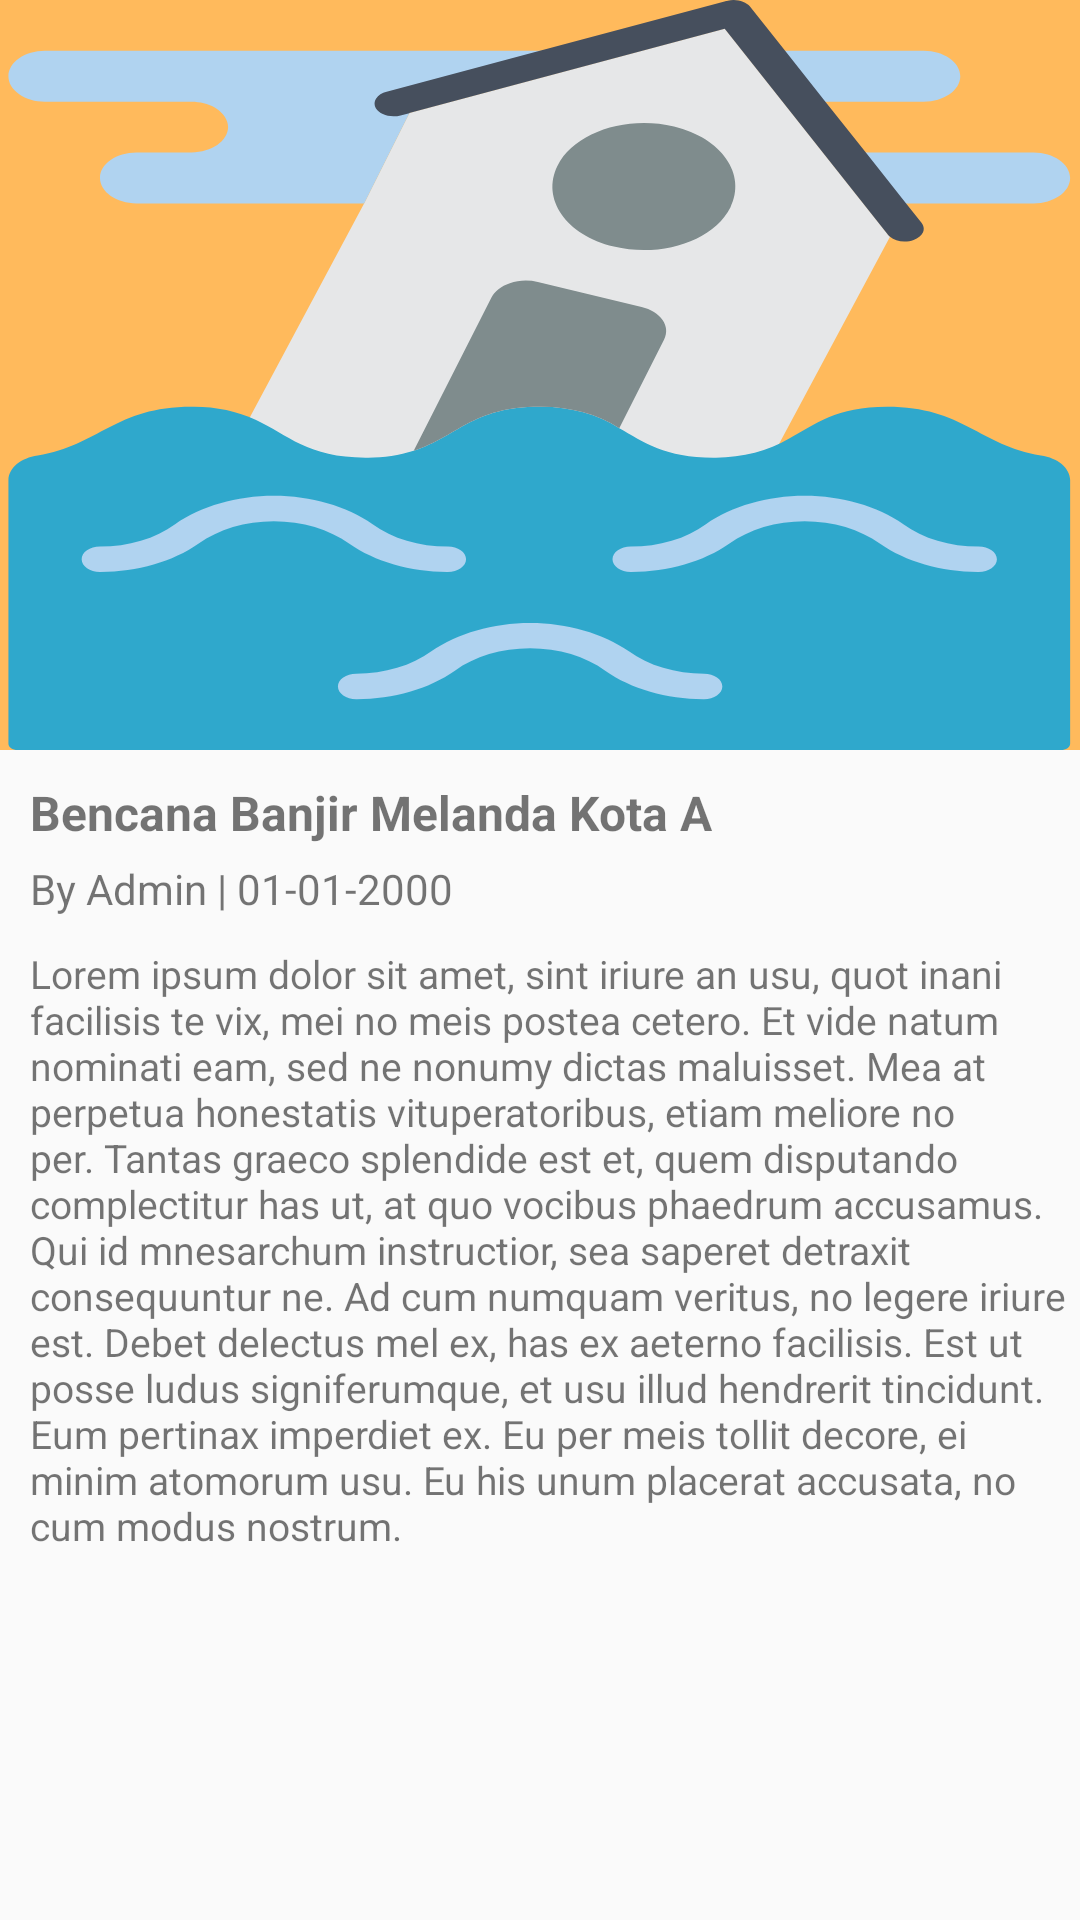

Android layout source for this screen:
<!-- AndroidManifest.xml: application theme AppTheme -->
<!-- res/layout/activity_news_detail.xml -->
<?xml version="1.0" encoding="utf-8"?>

<android.support.design.widget.CoordinatorLayout
    xmlns:android="http://schemas.android.com/apk/res/android"
    xmlns:app="http://schemas.android.com/apk/res-auto"
    xmlns:tools="http://schemas.android.com/tools"
    android:layout_width="match_parent"
    android:layout_height="match_parent"
    android:fitsSystemWindows="true">

    <android.support.design.widget.AppBarLayout
        android:id="@+id/appbar"
        android:layout_width="match_parent"
        android:layout_height="250dp"
        android:fitsSystemWindows="true"
        android:theme="@style/AppTheme.AppBarOverlay">

        <android.support.design.widget.CollapsingToolbarLayout
            android:id="@+id/collapsing_toolbar"
            android:layout_width="match_parent"
            android:layout_height="match_parent"
            android:fitsSystemWindows="true"
            app:contentScrim="?attr/colorPrimary"
            app:expandedTitleMarginStart="10dp"
            app:layout_scrollFlags="scroll|exitUntilCollapsed|snap">

            <ImageView
                android:id="@+id/iv_detail_image"
                android:layout_width="match_parent"
                android:layout_height="match_parent"
                android:background="@drawable/ic_flood"
                android:fitsSystemWindows="true"
                android:scaleType="fitXY"
                app:layout_collapseMode="parallax"/>

            <android.support.v7.widget.Toolbar
                android:id="@+id/anim_toolbar"
                android:layout_width="match_parent"
                android:layout_height="?attr/actionBarSize"
                app:layout_collapseMode="pin"
                android:theme="@style/ThemeOverlay.AppCompat.Light"
                app:popupTheme="@style/ThemeOverlay.AppCompat.Light"/>

        </android.support.design.widget.CollapsingToolbarLayout>

    </android.support.design.widget.AppBarLayout>

    <LinearLayout
        android:id="@+id/line_scrollview"
        android:clipToPadding="false"
        android:paddingBottom="10dp"
        app:layout_behavior="@string/appbar_scrolling_view_behavior"
        android:layout_width="match_parent"
        android:layout_height="match_parent">

        <include layout="@layout/content_news_detail"/>
    </LinearLayout>

</android.support.design.widget.CoordinatorLayout>
<!-- res/layout/content_news_detail.xml (included above) -->
<?xml version="1.0" encoding="utf-8"?>
<android.support.constraint.ConstraintLayout
    xmlns:android="http://schemas.android.com/apk/res/android" android:layout_width="match_parent"
    android:layout_height="match_parent">

    <LinearLayout
        android:layout_width="match_parent"
        android:layout_height="wrap_content">

        <ScrollView
            android:layout_width="match_parent"
            android:layout_height="wrap_content">
            <LinearLayout
                android:orientation="vertical"
                android:layout_width="match_parent"
                android:layout_height="wrap_content">

                <TextView
                    android:id="@+id/tv_judul_detail_berita_activity"
                    android:layout_width="match_parent"
                    android:layout_height="wrap_content"
                    android:layout_marginTop="10dp"
                    android:layout_marginLeft="10dp"
                    android:textStyle="bold"
                    android:textSize="16sp"
                    android:text="Bencana Banjir Melanda Kota A"/>
                <LinearLayout
                    android:layout_width="match_parent"
                    android:layout_height="wrap_content"
                    android:orientation="horizontal"
                    android:layout_marginTop="5dp"
                    android:layout_marginLeft="10dp">
                    <TextView
                        android:id="@+id/tv_author_detail_berita_activity"
                        android:layout_width="wrap_content"
                        android:layout_height="wrap_content"
                        android:text="By Admin"/>
                    <TextView
                        android:layout_width="wrap_content"
                        android:layout_height="wrap_content"
                        android:text=" | "/>
                    <TextView
                        android:id="@+id/tv_tanggal_detail_berita_activity"
                        android:layout_width="wrap_content"
                        android:layout_height="wrap_content"
                        android:text="01-01-2000"/>
                </LinearLayout>

                <TextView
                    android:id="@+id/tv_isi_detail_berita_activity"
                    android:layout_width="match_parent"
                    android:layout_height="wrap_content"
                    android:textSize="13dp"
                    android:text="@string/lorem"
                    android:layout_marginTop="10dp"
                    android:layout_marginLeft="10dp"
                    />
            </LinearLayout>
        </ScrollView>
    </LinearLayout>
</android.support.constraint.ConstraintLayout>
<!-- resources referenced by this layout -->
<resources>
  <!-- drawable ic_flood: vector/xml drawable (drawable, 5573 chars, omitted) -->
  <string name="lorem">Lorem ipsum dolor sit amet, sint iriure an usu, quot inani facilisis te vix, mei no meis postea cetero. Et vide natum nominati eam, sed ne nonumy dictas maluisset. Mea at perpetua honestatis vituperatoribus, etiam meliore no per. Tantas graeco splendide est et, quem disputando complectitur has ut, at quo vocibus phaedrum accusamus. Qui id mnesarchum instructior, sea saperet detraxit consequuntur ne. Ad cum numquam veritus, no legere iriure est.
  Debet delectus mel ex, has ex aeterno facilisis. Est ut posse ludus signiferumque, et usu illud hendrerit tincidunt. Eum pertinax imperdiet ex. Eu per meis tollit decore, ei minim atomorum usu. Eu his unum placerat accusata, no cum modus nostrum.</string>
  <style name="AppTheme.AppBarOverlay" parent="ThemeOverlay.AppCompat.Dark.ActionBar">
          <item name="android:textColorPrimary">@color/black_effective</item>
      </style>
  <style name="AppTheme" parent="Theme.AppCompat.Light.DarkActionBar">
          
          <item name="colorPrimary">@color/colorPrimary</item>
          <item name="colorPrimaryDark">@color/colorPrimaryDark</item>
          <item name="colorAccent">@color/colorAccent</item>
          <item name="android:textColorPrimary">@color/black_effective</item>
          <item name="android:textColorPrimaryInverse">@color/colorPrimary</item>
      </style>
  <color name="black_effective">#2a2a2a</color>
  <color name="colorPrimary">#ffba5c</color>
  <color name="colorPrimaryDark">#d67601</color>
  <color name="colorAccent">#78909c</color>
</resources>
